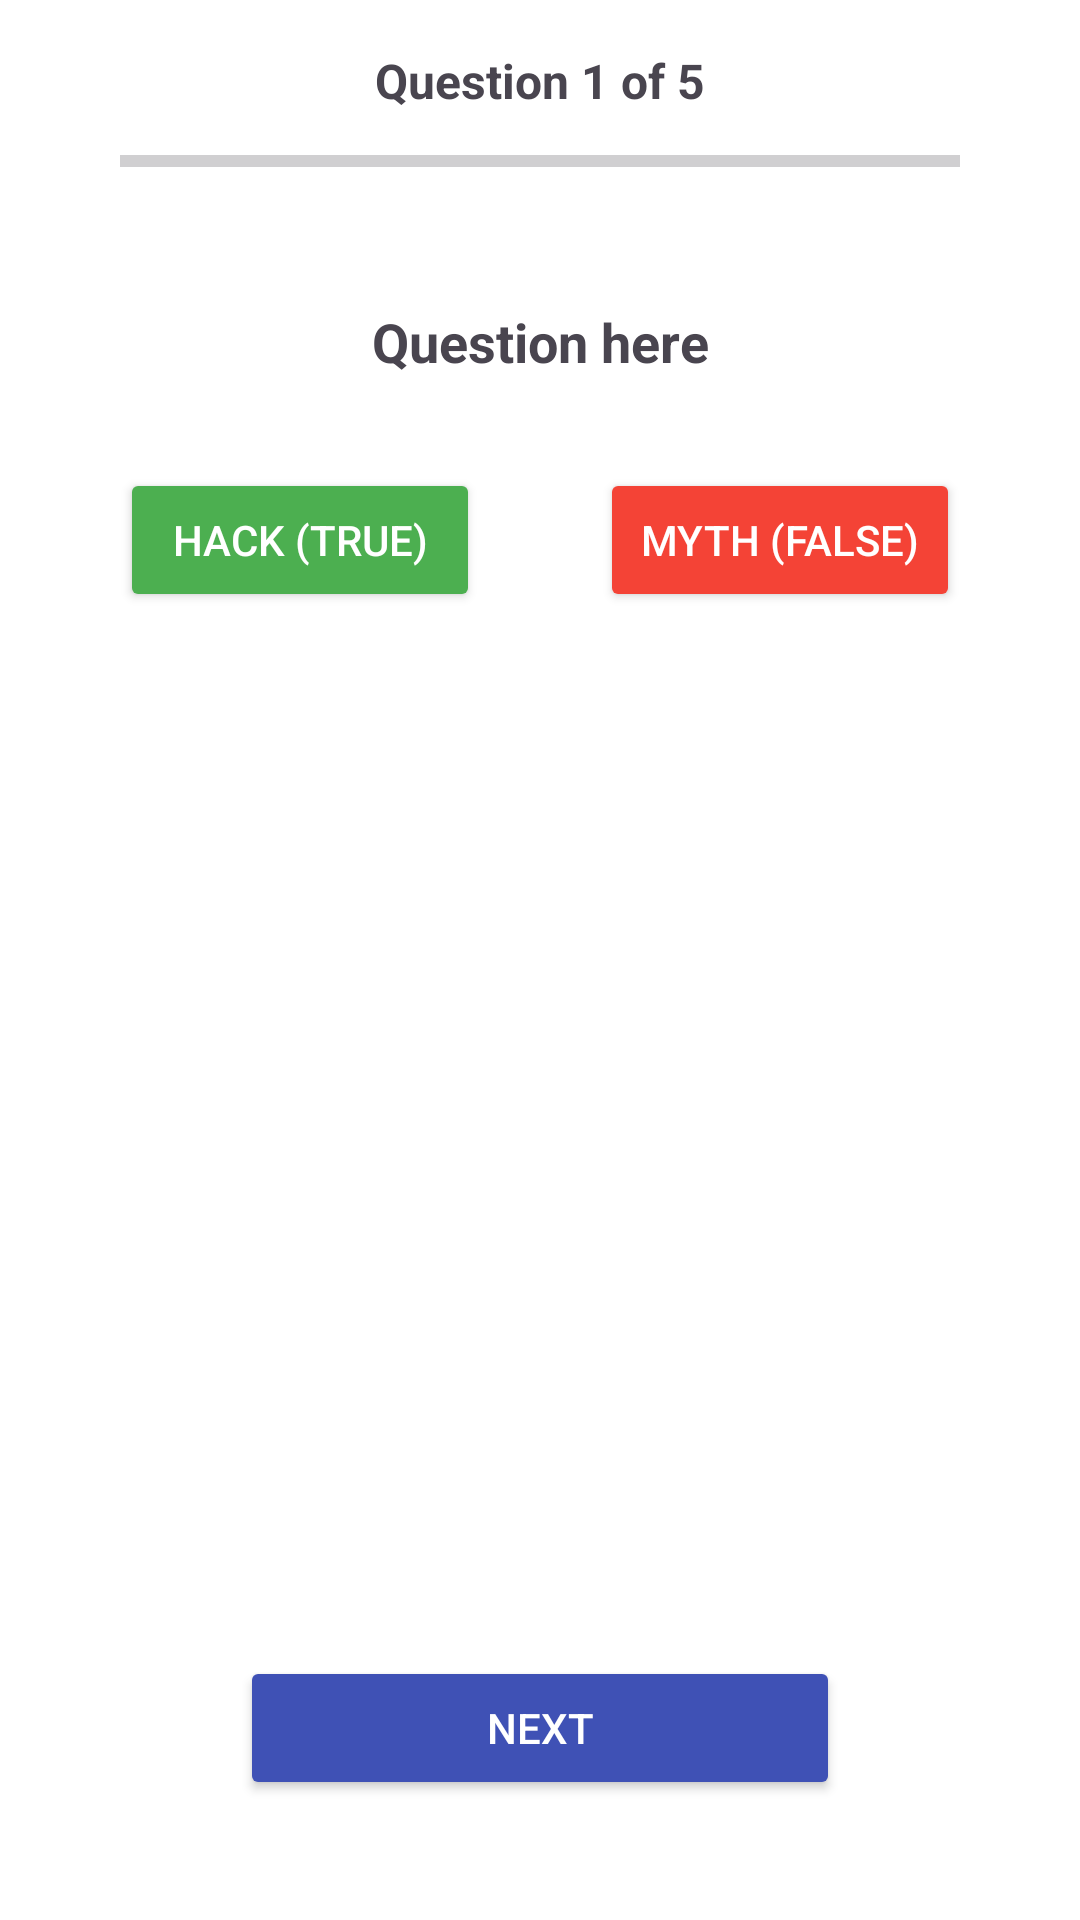

This screen was rendered from an Android layout file. Write that file and the resources it references.
<!-- AndroidManifest.xml: application theme Theme.MythCheck -->
<!-- res/layout/activity_question.xml -->
<?xml version="1.0" encoding="utf-8"?>
<androidx.constraintlayout.widget.ConstraintLayout
    xmlns:android="http://schemas.android.com/apk/res/android"
    xmlns:app="http://schemas.android.com/apk/res-auto"
    xmlns:tools="http://schemas.android.com/tools"
    android:layout_width="match_parent"
    android:layout_height="match_parent"
    android:background="#FFFFFF"
    tools:context=".QuestionActivity">

    
    <TextView
        android:id="@+id/tvQuestionNumber"
        android:layout_width="0dp"
        android:layout_height="wrap_content"
        android:layout_marginTop="16dp"
        android:text="Question 1 of 5"
        android:textAlignment="center"
        android:textSize="16sp"
        android:textStyle="bold"
        app:layout_constraintTop_toTopOf="parent"
        app:layout_constraintStart_toStartOf="parent"
        app:layout_constraintEnd_toEndOf="parent"/>

    
    <ProgressBar
        android:id="@+id/progressBar"
        style="?android:attr/progressBarStyleHorizontal"
        android:layout_width="0dp"
        android:layout_height="wrap_content"
        android:layout_marginStart="40dp"
        android:layout_marginTop="8dp"
        android:layout_marginEnd="40dp"
        app:layout_constraintTop_toBottomOf="@id/tvQuestionNumber"
        app:layout_constraintStart_toStartOf="parent"
        app:layout_constraintEnd_toEndOf="parent"/>

    
    <TextView
        android:id="@+id/tvQuestion"
        android:layout_width="0dp"
        android:layout_height="wrap_content"
        android:layout_marginStart="40dp"
        android:layout_marginTop="40dp"
        android:layout_marginEnd="40dp"
        android:text="Question here"
        android:textAlignment="center"
        android:textSize="18sp"
        android:textStyle="bold"
        app:layout_constraintTop_toBottomOf="@id/progressBar"
        app:layout_constraintStart_toStartOf="parent"
        app:layout_constraintEnd_toEndOf="parent"/>

    
    <Button
        android:id="@+id/btnHack"
        android:layout_width="0dp"
        android:layout_height="wrap_content"
        android:layout_marginStart="40dp"
        android:layout_marginTop="30dp"
        android:layout_marginEnd="20dp"
        android:text="Hack (True)"
        android:backgroundTint="#4CAF50"
        android:textColor="#FFFFFF"
        app:layout_constraintTop_toBottomOf="@id/tvQuestion"
        app:layout_constraintStart_toStartOf="parent"
        app:layout_constraintEnd_toStartOf="@id/btnMyth"/>

    
    <Button
        android:id="@+id/btnMyth"
        android:layout_width="0dp"
        android:layout_height="wrap_content"
        android:layout_marginStart="20dp"
        android:layout_marginTop="30dp"
        android:layout_marginEnd="40dp"
        android:text="Myth (False)"
        android:backgroundTint="#F44336"
        android:textColor="#FFFFFF"
        app:layout_constraintTop_toBottomOf="@id/tvQuestion"
        app:layout_constraintStart_toEndOf="@id/btnHack"
        app:layout_constraintEnd_toEndOf="parent"/>

    

    
    <TextView
        android:id="@+id/tvFeedback"
        android:layout_width="335dp"
        android:layout_height="227dp"
        android:layout_marginStart="40dp"
        android:layout_marginTop="116dp"
        android:layout_marginEnd="40dp"
        android:text=""
        android:textAlignment="center"
        android:textSize="16sp"
        app:layout_constraintEnd_toEndOf="parent"
        app:layout_constraintHorizontal_bias="0.75"
        app:layout_constraintStart_toStartOf="parent"
        app:layout_constraintTop_toBottomOf="@id/btnHack" />

    <Button
        android:id="@+id/btnNext"
        android:layout_width="0dp"
        android:layout_height="wrap_content"
        android:layout_marginStart="80dp"
        android:layout_marginEnd="80dp"
        android:layout_marginBottom="40dp"
        android:text="Next"
        android:backgroundTint="#3F51B5"
        android:textColor="#FFFFFF"
        app:layout_constraintBottom_toBottomOf="parent"
        app:layout_constraintStart_toStartOf="parent"
        app:layout_constraintEnd_toEndOf="parent"/>

</androidx.constraintlayout.widget.ConstraintLayout>
<!-- resources referenced by this layout -->
<resources>
  <style name="Theme.MythCheck" parent="Base.Theme.MythCheck" />
  <style name="Base.Theme.MythCheck" parent="Theme.Material3.DayNight.NoActionBar">
          
          
      </style>
</resources>
